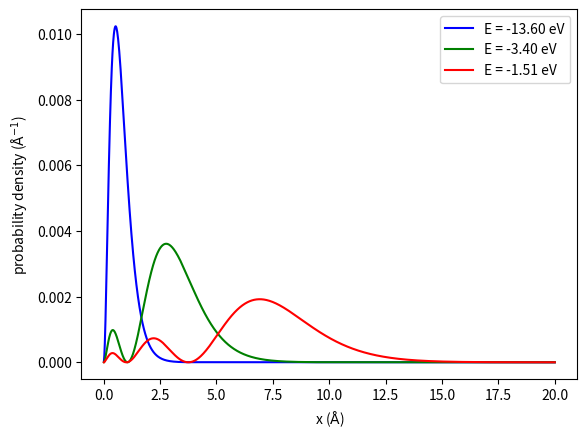

Write the Python code that produced this figure.
import numpy as np
from scipy import constants as const
from scipy import sparse as sparse
from scipy.sparse.linalg import eigs
from matplotlib import pyplot as plt
 
hbar = const.hbar
e = const.e
m_e = const.m_e
pi = const.pi
epsilon_0 = const.epsilon_0
joul_to_eV = e
 
def calculate_potential_term(r):
    potential = e**2 / (4.0 * pi * epsilon_0) / r
    potential_term = sparse.diags((potential))
    return potential_term
 
def calculate_angular_term(r):
    angular = l * (l + 1) / r**2
    angular_term = sparse.diags((angular))
    return angular_term
 
def calculate_laplace_three_point(r):
    h = r[1] - r[0]
     
    main_diag = -2.0 / h**2 * np.ones(N)     
    off_diag  =  1.0 / h**2 * np.ones(N - 1)
    laplace_term = sparse.diags([main_diag, off_diag, off_diag], (0, -1, 1))
    return laplace_term
     
def build_hamiltonian(r):
    laplace_term =   calculate_laplace_three_point(r)
    angular_term =   calculate_angular_term(r)
    potential_term = calculate_potential_term(r)
     
    hamiltonian = -hbar**2 / (2.0 * m_e) * (laplace_term - angular_term) - potential_term
 
    return hamiltonian
 
def plot(r, densities, eigenvalues):
    plt.xlabel('x ($\\mathrm{\AA}$)')
    plt.ylabel('probability density ($\\mathrm{\AA}^{-1}$)')
     
    energies = ['E = {: >5.2f} eV'.format(eigenvalues[i].real / e) for i in range(3)]
    plt.plot(r * 1e+10, densities[0], color='blue',  label=energies[0])
    plt.plot(r * 1e+10, densities[1], color='green', label=energies[1])
    plt.plot(r * 1e+10, densities[2], color='red',   label=energies[2])
     
    plt.legend()
    plt.show()
    return
 
""" set up horizontal axis and hamiltonian """
N = 2000
l = 0
r = np.linspace(2e-9, 0.0, N, endpoint=False)
hamiltonian = build_hamiltonian(r)
 
""" solve eigenproblem """
number_of_eigenvalues = 30
eigenvalues, eigenvectors = eigs(hamiltonian, k=number_of_eigenvalues, which='SM')

""" sort eigenvalue and eigenvectors """
eigenvectors = np.array([x for _, x in sorted(zip(eigenvalues, eigenvectors.T), key=lambda pair: pair[0])])
eigenvalues = np.sort(eigenvalues)
print(eigenvalues/e)
""" compute probability density for each eigenvector """
densities = [np.absolute(eigenvectors[i, :])**2 for i in range(len(eigenvalues))]
 
""" plot results """
plot(r, densities, eigenvalues)